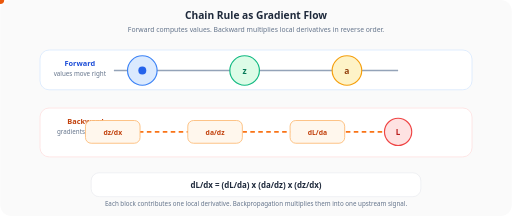
t = 0.00 s
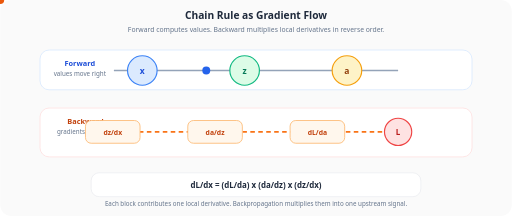
t = 1.25 s
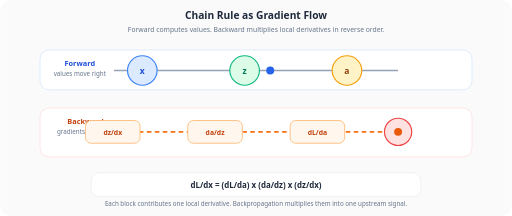
t = 2.50 s
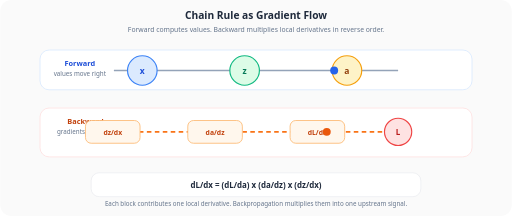
t = 3.75 s
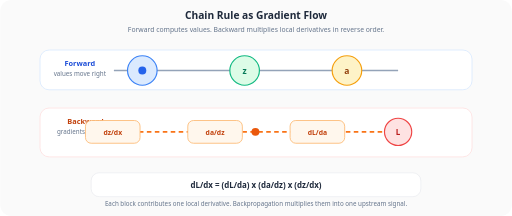
t = 5.00 s
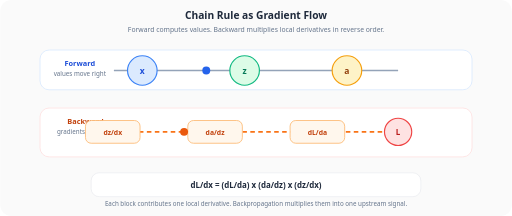
t = 6.25 s

The animated SVG that drew these frames (rendered in a browser with its animation timeline set to each time). Animation: 2 SMIL elements (animateMotion=2); one cycle of 7.50 s, repeats indefinitely.

<svg xmlns="http://www.w3.org/2000/svg" viewBox="0 0 900 380" font-family="Segoe UI, Arial, sans-serif">

  <rect width="900" height="380" rx="20" fill="#fafafa"/>

  <text x="450" y="34" text-anchor="middle" font-size="18" font-weight="700" fill="#1e293b">Chain Rule as Gradient Flow</text>
  <text x="450" y="56" text-anchor="middle" font-size="12" fill="#64748b">Forward computes values. Backward multiplies local derivatives in reverse order.</text>

  <rect x="70" y="88" width="760" height="70" rx="16" fill="#ffffff" stroke="#dbeafe" stroke-width="1.5"/>
  <text x="140" y="116" text-anchor="middle" font-size="13" font-weight="700" fill="#1d4ed8">Forward</text>
  <text x="140" y="134" text-anchor="middle" font-size="11" fill="#64748b">values move right</text>
  <line x1="200" y1="124" x2="700" y2="124" stroke="#94a3b8" stroke-width="3"/>
  <circle cx="250" cy="124" r="26" fill="#dbeafe" stroke="#3b82f6" stroke-width="2"/>
  <circle cx="430" cy="124" r="26" fill="#dcfce7" stroke="#10b981" stroke-width="2"/>
  <circle cx="610" cy="124" r="26" fill="#fef3c7" stroke="#f59e0b" stroke-width="2"/>
  <text x="250" y="130" text-anchor="middle" font-size="15" font-weight="700" fill="#1d4ed8">x</text>
  <text x="430" y="130" text-anchor="middle" font-size="15" font-weight="700" fill="#047857">z</text>
  <text x="610" y="130" text-anchor="middle" font-size="15" font-weight="700" fill="#92400e">a</text>
  <circle r="7" fill="#2563eb">
    <animateMotion dur="5s" repeatCount="indefinite" path="M250 124 L430 124 L610 124 L700 124"/>
  </circle>

  <rect x="70" y="190" width="760" height="86" rx="16" fill="#ffffff" stroke="#fee2e2" stroke-width="1.5"/>
  <text x="150" y="218" text-anchor="middle" font-size="13" font-weight="700" fill="#c2410c">Backward</text>
  <text x="150" y="236" text-anchor="middle" font-size="11" fill="#64748b">gradients move left</text>
  <line x1="700" y1="232" x2="200" y2="232" stroke="#f97316" stroke-width="3" stroke-dasharray="8 6"/>
  <circle cx="700" cy="232" r="24" fill="#fee2e2" stroke="#ef4444" stroke-width="2"/>
  <text x="700" y="238" text-anchor="middle" font-size="14" font-weight="700" fill="#b91c1c">L</text>
  <rect x="510" y="212" width="96" height="40" rx="10" fill="#fff7ed" stroke="#fdba74" stroke-width="1.5"/>
  <text x="558" y="237" text-anchor="middle" font-size="12" font-weight="700" fill="#c2410c">dL/da</text>
  <rect x="330" y="212" width="96" height="40" rx="10" fill="#fff7ed" stroke="#fdba74" stroke-width="1.5"/>
  <text x="378" y="237" text-anchor="middle" font-size="12" font-weight="700" fill="#c2410c">da/dz</text>
  <rect x="150" y="212" width="96" height="40" rx="10" fill="#fff7ed" stroke="#fdba74" stroke-width="1.5"/>
  <text x="198" y="237" text-anchor="middle" font-size="12" font-weight="700" fill="#c2410c">dz/dx</text>
  <circle r="7" fill="#ea580c">
    <animateMotion dur="5s" begin="2.5s" repeatCount="indefinite" path="M700 232 L558 232 L378 232 L198 232"/>
  </circle>

  <rect x="160" y="304" width="580" height="42" rx="14" fill="#ffffff" stroke="#e5e7eb" stroke-width="1"/>
  <text x="450" y="330" text-anchor="middle" font-size="14" font-weight="700" fill="#1e293b">dL/dx = (dL/da) x (da/dz) x (dz/dx)</text>
  <text x="450" y="362" text-anchor="middle" font-size="11" fill="#64748b">Each block contributes one local derivative. Backpropagation multiplies them into one upstream signal.</text>
</svg>
